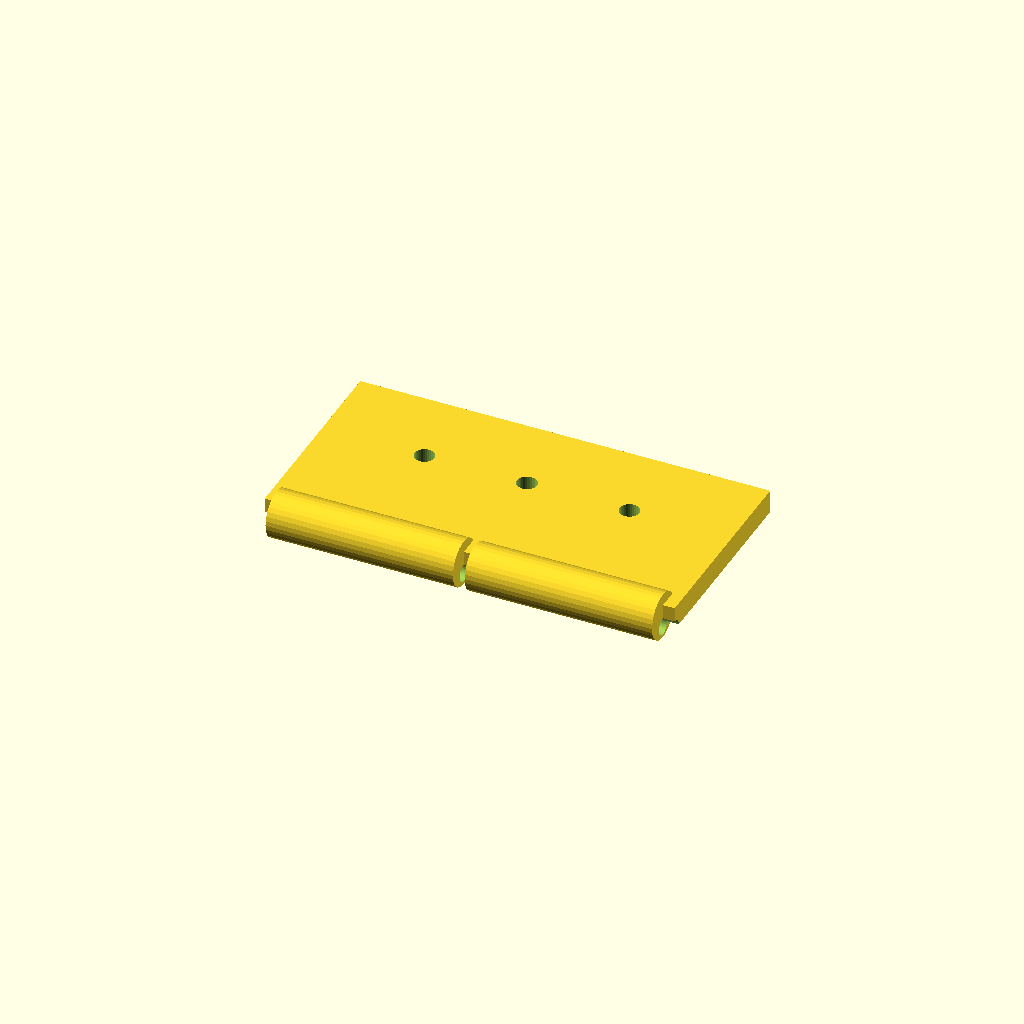
Cell 1: the model at its default parameters.
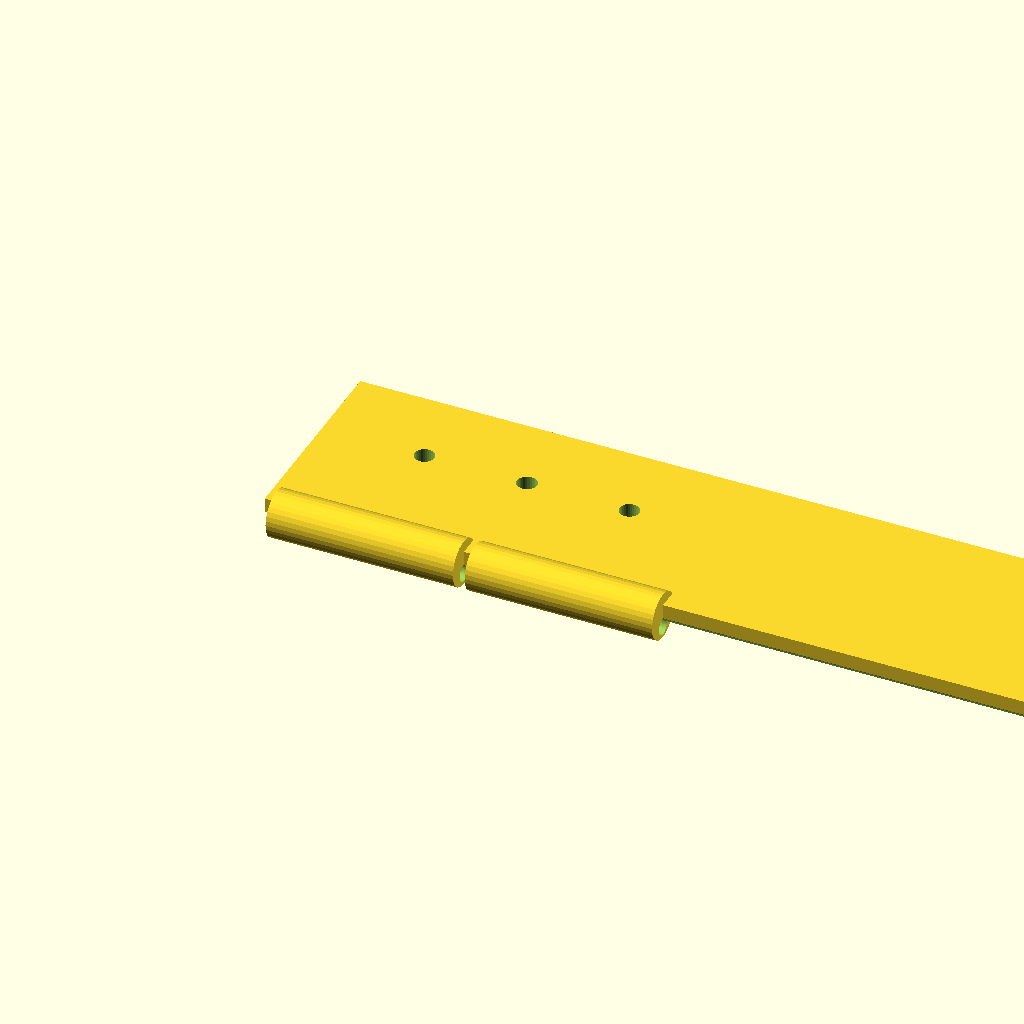
Cell 2 — tab_len set to 140, the other parameters unchanged.
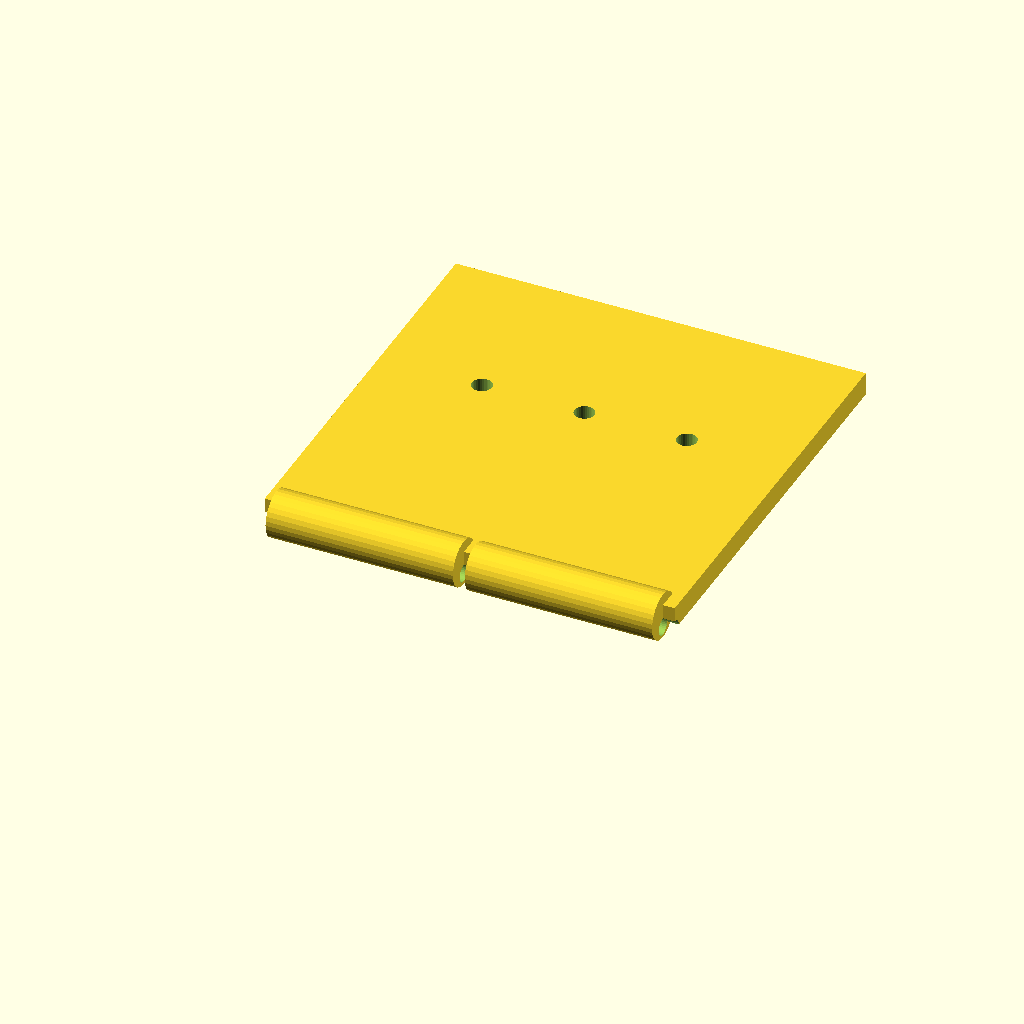
Cell 3: tab_w = 70 (everything else at default).
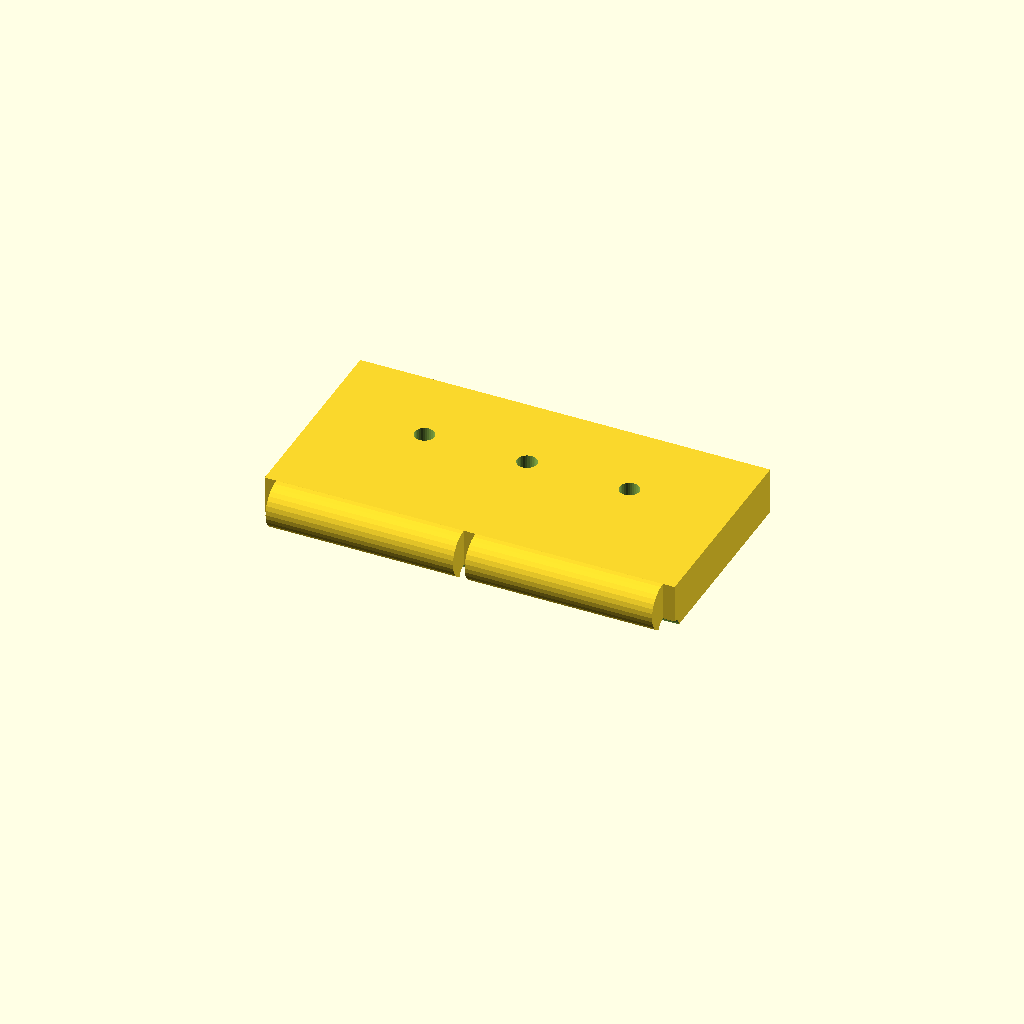
Cell 4 — tab_t set to 8, the other parameters unchanged.
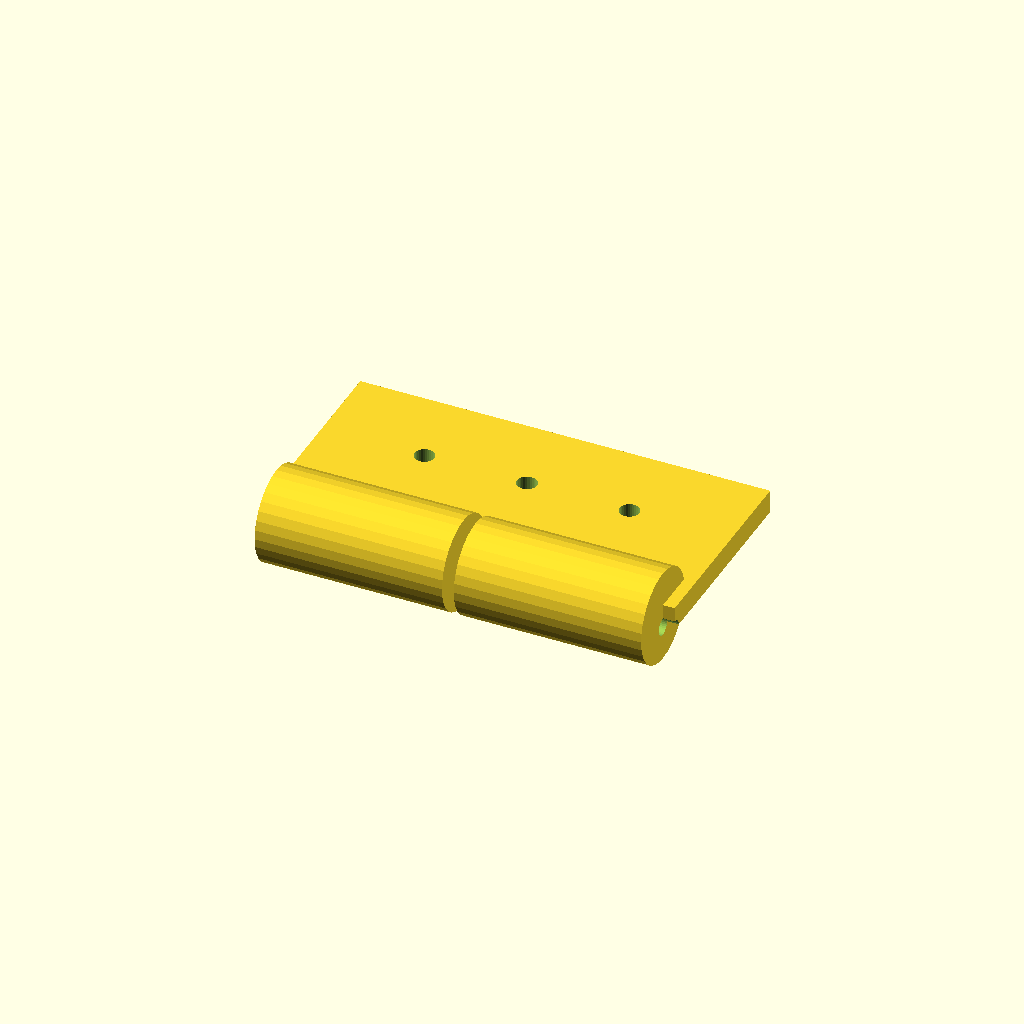
Cell 5 — ring_d set to 16, the other parameters unchanged.
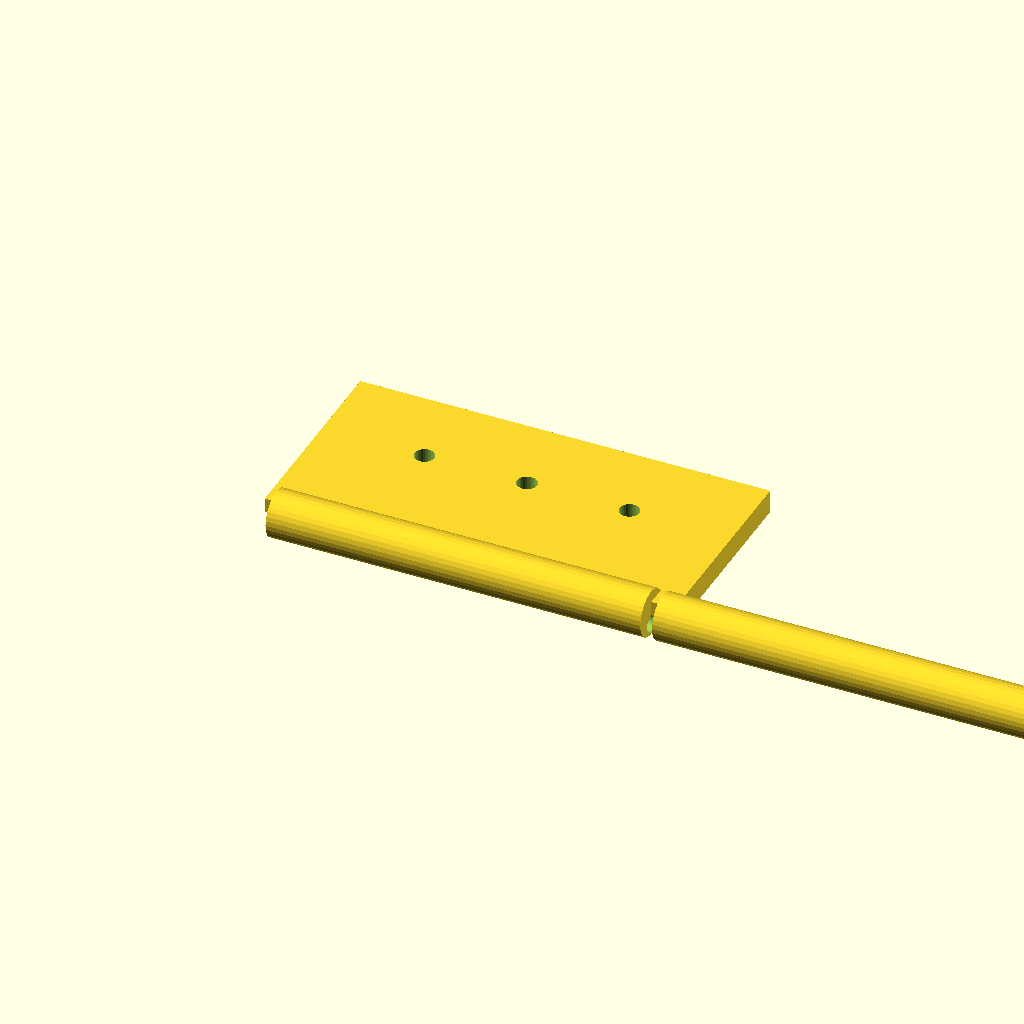
Cell 6: ring_w = 64 (everything else at default).
All cells are drawn from one camera (rotation 55°, 0°, 25°, orthographic, colour scheme Cornfield), so only the parameter changes between them.
OpenSCAD source file optional_data/gen2/hinges/part_0063.scad:
$fn = 32;

// ----------------------------------------------------------------------
// Hinge leaf: 70 x 39 x 8 mm
// ----------------------------------------------------------------------

// --- parameters (mm) ---
tab_len = 70;             // leaf length, X
tab_w = 35;               // leaf width, Y
tab_t = 4;                // leaf thickness
ring_d = 8;               // knuckle diameter
ring_w = 32;              // knuckle width
knuckle_n = 2;            // number of knuckles
pin_d = 3.04;             // pin bore
gap = 2;                  // gap between the knuckles
screw_d = 3.4;            // screw clearance

module leaf() {
  cube([tab_len, tab_w, tab_t]);
}

module knuckles() {
  /* barrels sit on the leaf edge, the pin axis at half the leaf thickness */
  for (i = [0 : knuckle_n - 1])
    translate([gap + i * (ring_w + gap), 0, tab_t * 0.5])
      rotate([0, 90, 0]) cylinder(h = ring_w, d = ring_d);
}

difference() {
  union() {
    leaf();
    knuckles();
  }
  rotate([0, 90, 0]) translate([0, 0, -1])
    cylinder(h = tab_len + 2, d = pin_d);
  translate([17.5, tab_w * 0.6, -1]) cylinder(h = tab_t + 2, d = screw_d);
  translate([35, tab_w * 0.6, -1]) cylinder(h = tab_t + 2, d = screw_d);
  translate([52.5, tab_w * 0.6, -1]) cylinder(h = tab_t + 2, d = screw_d);
}
Customizer parameters (derived from the source; name, type, default, range or options):
tab_len: number, default 70
tab_w: number, default 35
tab_t: number, default 4
ring_d: number, default 8
ring_w: number, default 32
knuckle_n: number, default 2
pin_d: number, default 3.04
gap: number, default 2
screw_d: number, default 3.4
